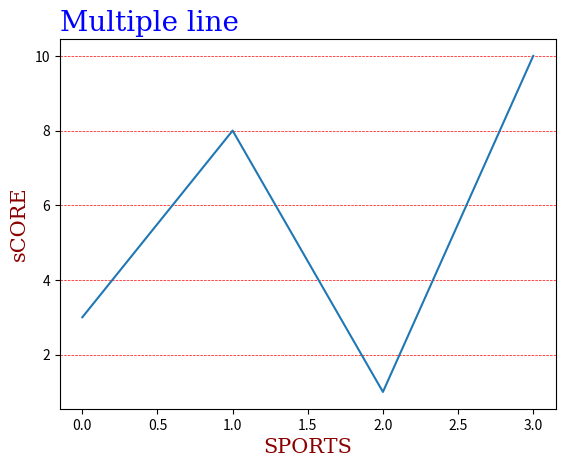

This chart was generated by the following Python code:
"""

import matplotlib.pyplot as plt
import numpy as np

ypoints = np.array([3, 8, 1, 10])

plt.plot(ypoints, marker = '3')
plt.show()

import matplotlib.pyplot as plt
import numpy as np

y=np.array([3,8,1,10])
plt.plot(y,marker='s',ms=20,mec='y',mfc='y',linestyle='-.',color='r',linewidth='20')
plt.show()



#multiple line
import matplotlib.pyplot as plt
import numpy as np

x1=np.array([0,1,2,3])
y1=np.array([3,8,1,10])
x2=np.array([0,1,2,3])
y2=np.array([6,2,7,11])

plt.plot(x1, y1, marker='o', ms=10, mec='y', mfc='y', color='r', linewidth=2,linestyle='--')  # প্রথম লাইন
plt.plot(x2, y2, marker='s', ms=10, mec='b', mfc='b', color='g', linewidth=2,linestyle='-.')  # দ্বিতীয় লাইন

plt.title("Multiple line",)
plt.xlabel("SPORTS")
plt.ylabel("sCORE")
plt.show()

#labels and lines

import matplotlib.pyplot as plt
import numpy as np

x1=np.array([0,1,2,3])
y1=np.array([3,8,1,10])

font1={'family': 'serif','color': 'blue','size': 20}
font2={'family': 'serif','color': 'darkred','size': 15}

#plt.plot(x1, y1, marker='o', ms=10, mec='y', mfc='y', color='r', linewidth=2,linestyle='--')  # প্রথম লাইন

plt.title("Multiple line",fontdict=font1,loc='left')

plt.xlabel("SPORTS", fontdict= font2)

plt.ylabel("sCORE", fontdict=font2)
plt.plot(x1,y1)
plt.show()
"""

import matplotlib.pyplot as plt
import numpy as np

x1=np.array([0,1,2,3])
y1=np.array([3,8,1,10])

font1={'family': 'serif','color': 'blue','size': 20}
font2={'family': 'serif','color': 'darkred','size': 15}

#plt.plot(x1, y1, marker='o', ms=10, mec='y', mfc='y', color='r', linewidth=2,linestyle='--')  # প্রথম লাইন

plt.title("Multiple line",fontdict=font1,loc='left')

plt.xlabel("SPORTS", fontdict= font2)

plt.ylabel("sCORE", fontdict=font2)
plt.plot(x1,y1)
plt.grid(axis='y',linestyle='--',linewidth=0.5,color='r')
plt.show()
